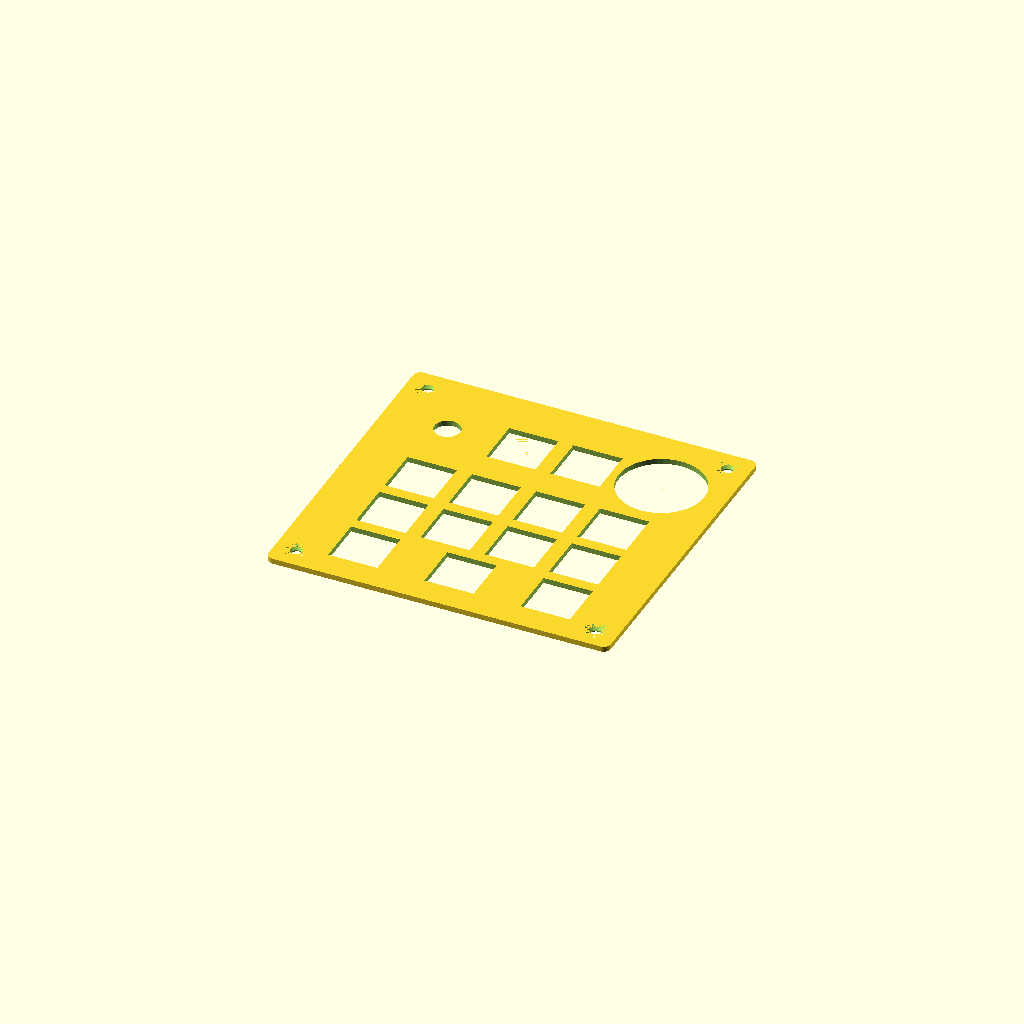
Cell 1: rendered with the file's own defaults.
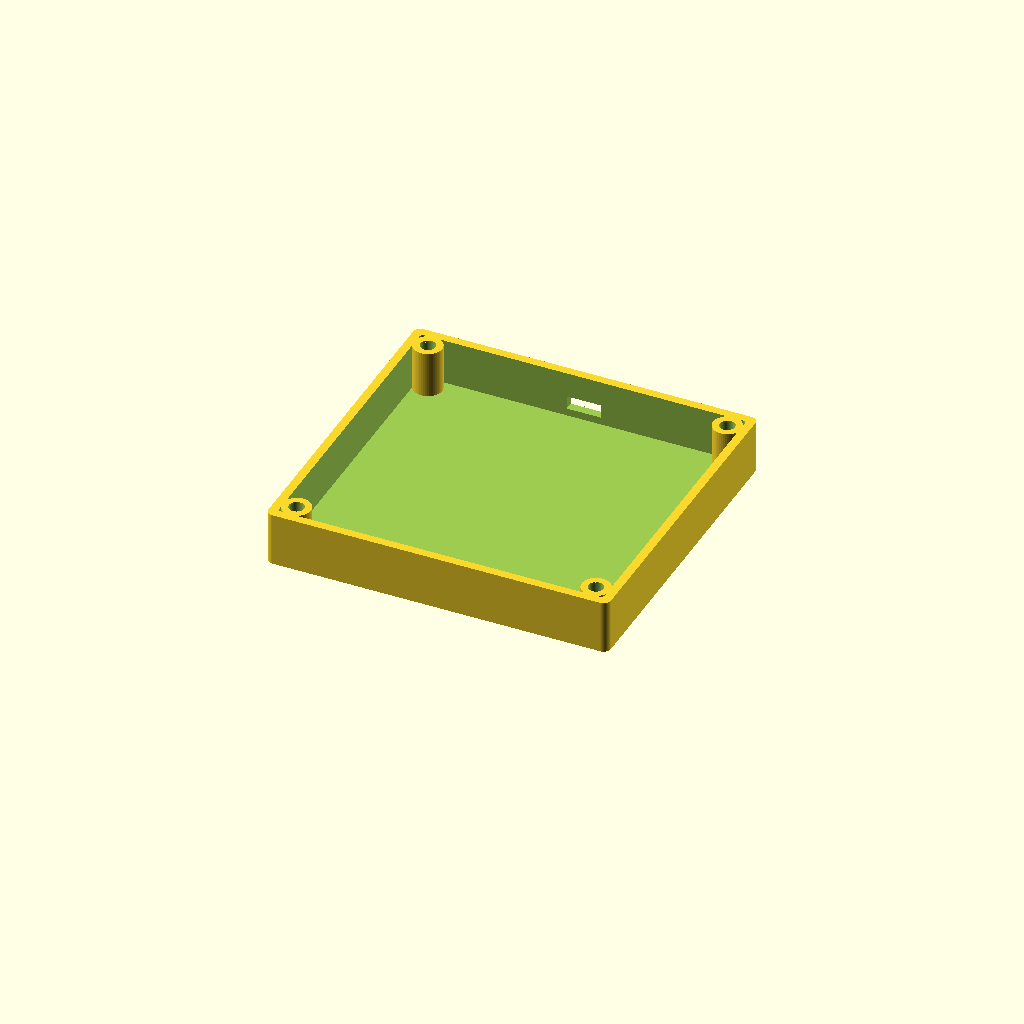
Cell 2: part = "shell" (everything else at default).
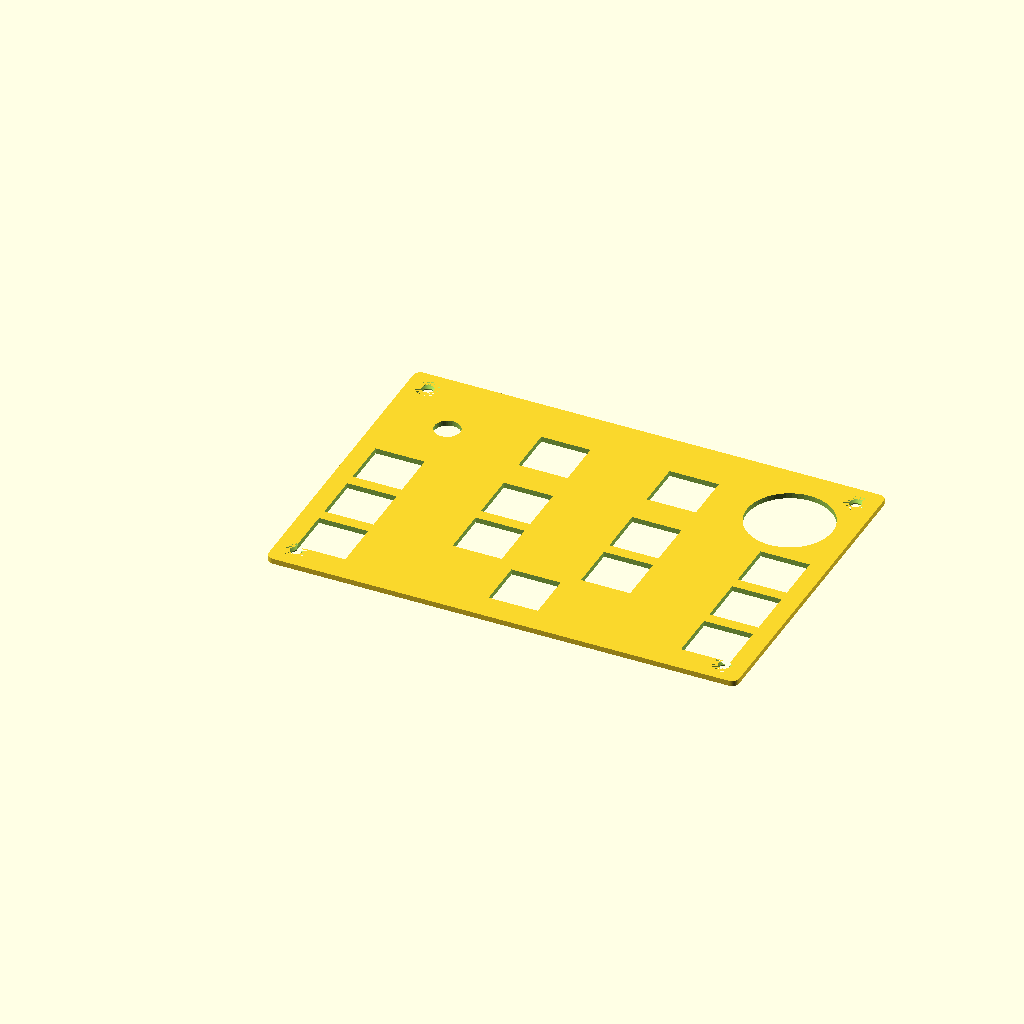
Cell 3: key_pitch_x = 36 (everything else at default).
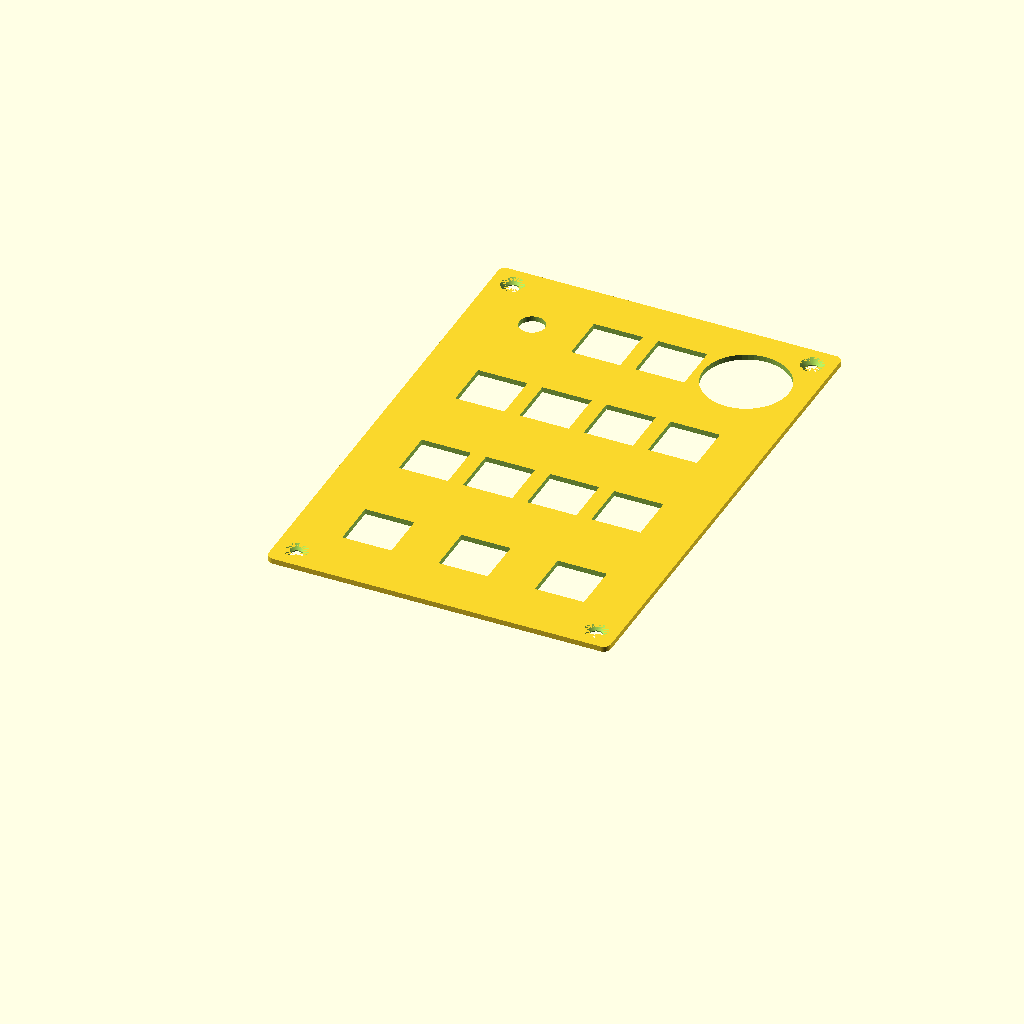
Cell 4: the same model with key_pitch_y = 34.
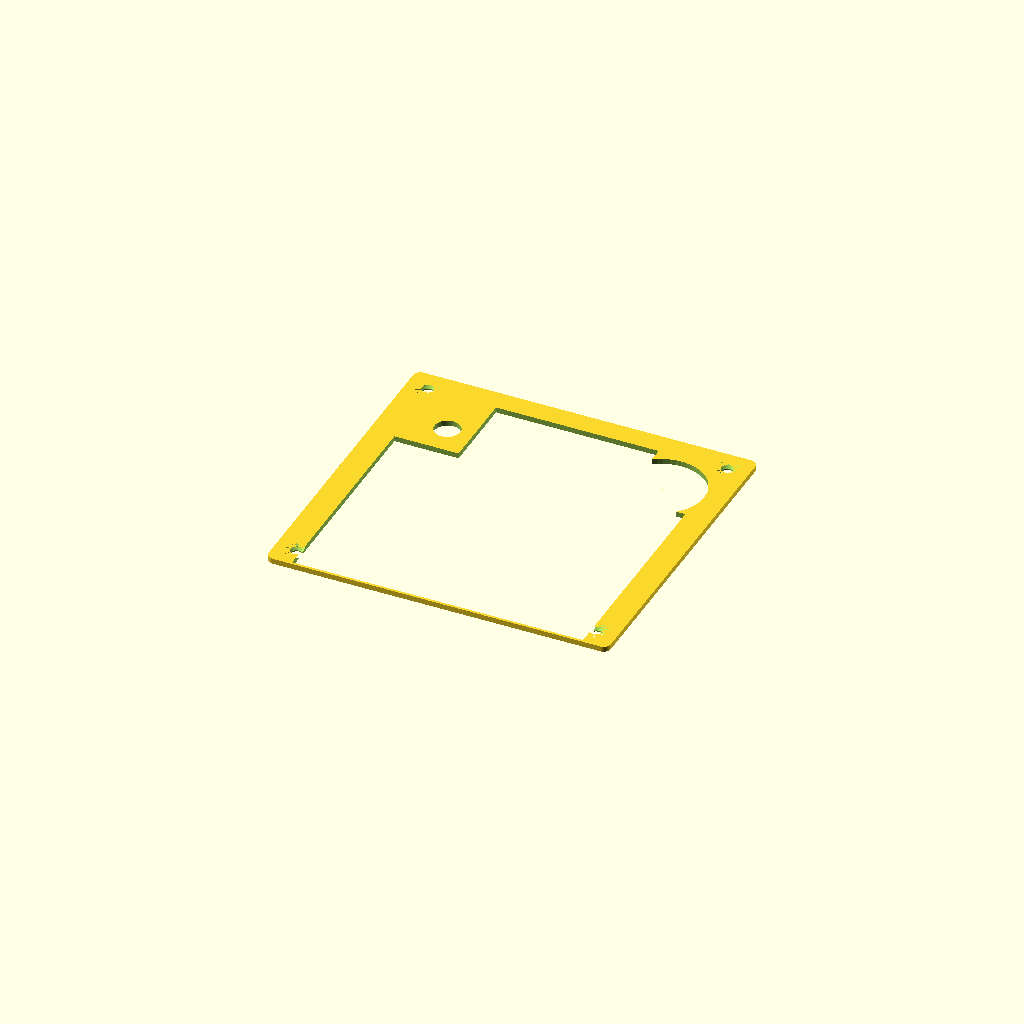
Cell 5: the same model with switch_cutout = 27.6.
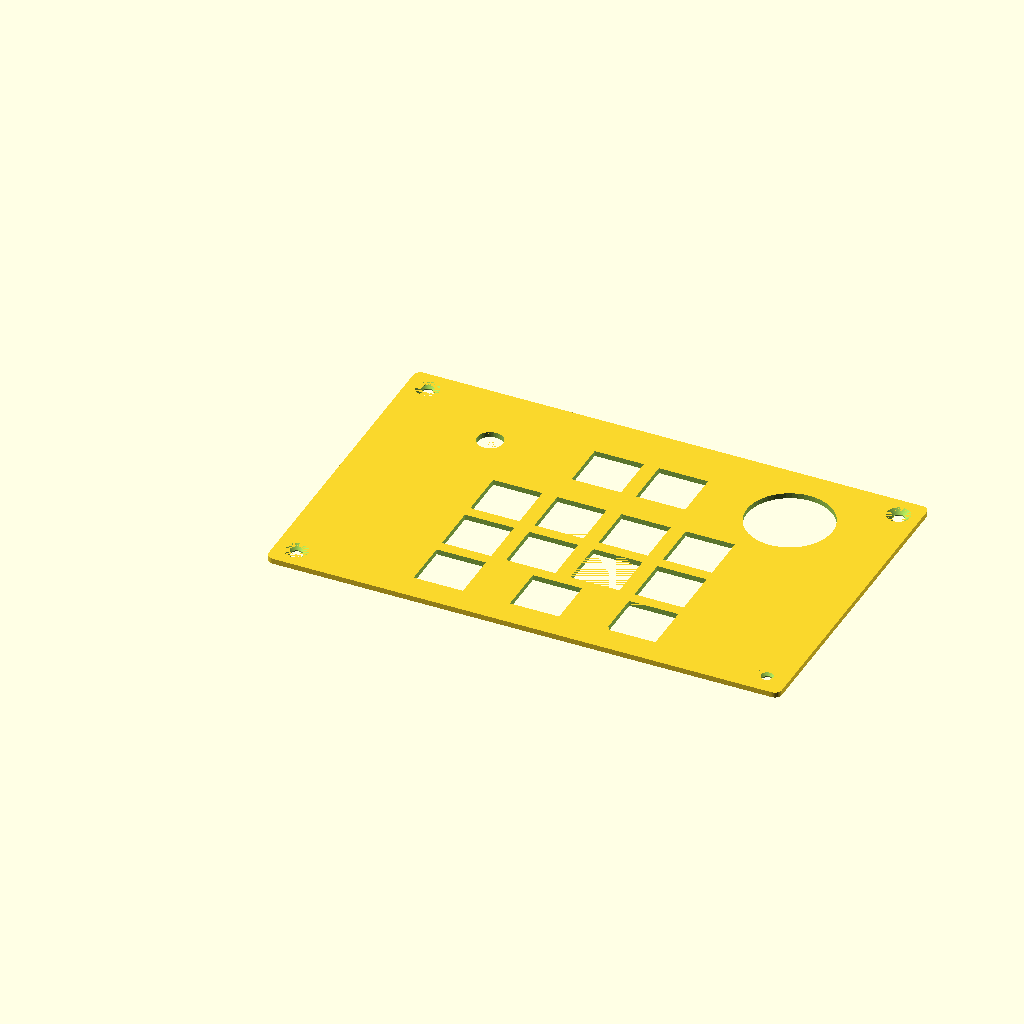
Cell 6: corner_cell = 48 (everything else at default).
One fixed orthographic camera (rotation 55°, 0°, 25°; colour scheme Cornfield) for every cell.
Source of the model, hardware/case/thirteen_case.scad:
// thirteen — parametric case
// Top plate with Kailh Choc v1 cutouts + bottom shell with USB-C opening.
//
// Layout: encoder knob top-left, joystick top-right, two keys between
// them, then rows of 4 / 4 / 3 keys (13 keys total). An optional
// translucent bottom rim acts as a diffuser for the 6 edge-glow LEDs.
//
// Render:  set `part` below (or via -D on the CLI), F6, export STL.
// See README.md in this directory for exact commands.

/* [What to render] */
// "display" is a non-printable assembled preview with keycaps, knob,
// stick and LED glow — for renders only (use preview mode, F5/no --render,
// so the colors show).
part = "plate"; // ["plate", "shell", "both", "display"]

/* [Layout] */
// Choc spacing (MX: 19.05 x 19.05)
key_pitch_x = 18.0;
key_pitch_y = 17.0;
// Choc plate cutout (MX: 14.0). 13.8 per Kailh spec.
switch_cutout = 13.8;
// width reserved for the knob / joystick corner cells in the top band
corner_cell = 24.0;
// height of the top band (knob + joystick + 2 keys)
top_band = 28.0;

/* [Encoder + joystick] */
// EC11 shaft hole
enc_hole_d = 7.2;
// joystick module opening (stick clearance)
joy_hole_d = 24.0;

/* [Plate] */
plate_thickness = 1.5;   // Choc switches clip into 1.3-1.6mm
margin = 6.0;            // plate border around the key block

/* [Shell] */
wall = 2.4;
shell_inner_height = 13.0;  // room for handwiring + MCU
floor_thickness = 2.0;
// USB-C opening (plug body clearance)
usb_w = 9.6;
usb_h = 3.8;
// vertical offset of USB opening center above the inner floor —
// tune to where your MCU sits. TODO(hw-test): verify with your standoff.
usb_z = 4.0;

/* [Screws] */
insert_d = 4.2;          // M3 heat-set insert hole
insert_boss_d = 8.0;
screw_clearance_d = 3.4;

/* [Hidden] */
$fn = 48;
eps = 0.01;

// ---- derived dimensions -----------------------------------------------------

// top band: corner cell + 2 keys + corner cell
plate_w = 2 * corner_cell + 2 * key_pitch_x + 2 * margin;
plate_h = top_band + 3 * key_pitch_y + 2 * margin;

top_cy   = plate_h - margin - top_band / 2;   // knob / joystick / K0-K1 center
rows_top = plate_h - margin - top_band;       // top edge of the 4/4/3 block

enc_cx = margin + corner_cell / 2;            // knob, top-left
joy_cx = plate_w - margin - corner_cell / 2;  // joystick, top-right

// rows below the top band: 4 keys, 4 keys, then 1u + 2u talk bar + 1u

// screw bosses, inset from the four corners
boss_inset = margin;
boss_pos = [
    [boss_inset, boss_inset],
    [plate_w - boss_inset, boss_inset],
    [boss_inset, plate_h - boss_inset],
    [plate_w - boss_inset, plate_h - boss_inset],
];

// ---- key positions -----------------------------------------------------------

// key index -> [x, y] center. K0-K1 sit in the top band between knob and
// joystick; K2-K12 fill the 4/4/3 rows below.
function key_pos(i) =
    i < 2 ? [margin + corner_cell + (i + 0.5) * key_pitch_x, top_cy]
  : i < 10 ? let(j = i - 2,
        r = j < 4 ? 0 : 1,
        c = r == 0 ? j : j - 4,
        x0 = (plate_w - 4 * key_pitch_x) / 2)
    [x0 + (c + 0.5) * key_pitch_x,
     rows_top - r * key_pitch_y - key_pitch_y / 2]
    // bottom row: 1u, 2u talk bar, 1u (cells 18 / 36 / 18)
  : let(x0 = (plate_w - 4 * key_pitch_x) / 2,
        cx = i == 10 ? 0.5 * key_pitch_x
           : i == 11 ? 2.0 * key_pitch_x
           : 3.5 * key_pitch_x)
    [x0 + cx, rows_top - 2 * key_pitch_y - key_pitch_y / 2];

module at_each_key() {
    for (i = [0 : 12]) translate(key_pos(i)) children();
}

// ---- plate --------------------------------------------------------------------

module plate() {
    difference() {
        // plate slab
        linear_extrude(plate_thickness)
            offset(r = 2) offset(r = -2)  // rounded corners
                square([plate_w, plate_h]);

        // switch cutouts
        at_each_key()
            translate([-switch_cutout / 2, -switch_cutout / 2, -eps])
                cube([switch_cutout, switch_cutout, plate_thickness + 2 * eps]);

        // encoder shaft
        translate([enc_cx, top_cy, -eps])
            cylinder(d = enc_hole_d, h = plate_thickness + 2 * eps);

        // joystick opening
        translate([joy_cx, top_cy, -eps])
            cylinder(d = joy_hole_d, h = plate_thickness + 2 * eps);

        // corner screw holes (countersunk from top)
        for (p = boss_pos)
            translate([p[0], p[1], -eps]) {
                cylinder(d = screw_clearance_d, h = plate_thickness + 2 * eps);
                translate([0, 0, plate_thickness - 1.2])
                    cylinder(d1 = screw_clearance_d, d2 = 6.4, h = 1.2 + eps);
            }
    }
}

// ---- bottom shell ---------------------------------------------------------------

module shell() {
    total_h = floor_thickness + shell_inner_height;
    difference() {
        // outer body
        linear_extrude(total_h)
            offset(r = 2) offset(r = -2)
                square([plate_w, plate_h]);

        // inner cavity
        translate([wall, wall, floor_thickness])
            linear_extrude(total_h)
                offset(r = 1) offset(r = -1)
                    square([plate_w - 2 * wall, plate_h - 2 * wall]);

        // USB-C opening, centered on the top edge (MCU mounts against it)
        translate([plate_w / 2 - usb_w / 2,
                   plate_h - wall - eps,
                   floor_thickness + usb_z - usb_h / 2])
            cube([usb_w, wall + 2 * eps, usb_h]);
    }

    // heat-set insert bosses
    for (p = boss_pos)
        translate([p[0], p[1], 0])
            difference() {
                cylinder(d = insert_boss_d, h = total_h);
                translate([0, 0, total_h - 6])
                    cylinder(d = insert_d, h = 6 + eps);
            }
}

// ---- display assembly (render-only, not printable) -----------------------------

/* [Display options] */
display_style = "black"; // ["black", "white"]
show_icons = true;
// edge-glow color shown in the preview (the daemon paints it with the
// highest-priority agent state); "" = off
edge_glow = "#FFB000";

// per-key LED glow colors for the preview: the daemon's default state
// palette. "" = LED off. K0-K5 are the six agent keys.
glow_colors = [
    "#8A2BE2", "#00A0FF",                       // K0-K1, top band
    "#FFB000", "#00C853", "#8A2BE2", "",        // K2-K5, agent row
    "", "", "", "",                             // K6-K9, command row
    "", "", ""                                  // K10-K12, bottom row
];

case_color = display_style == "white" ? [0.90, 0.90, 0.91] : [0.13, 0.13, 0.14];
cap_color  = display_style == "white" ? [0.96, 0.96, 0.97] : [0.17, 0.17, 0.18];
icon_color = display_style == "white" ? [0.30, 0.30, 0.34] : [0.80, 0.80, 0.84];

// keycap legends: session dots 1-6 on the agent keys (top band + second
// row), then approve / reject / run / pause, then prev / next / clear
// bottom row: prev / push-to-talk bar / clear
icon_ids = ["d1", "d2",
            "d3", "d4", "d5", "d6",
            "chk", "x", "play", "pause",
            "left", "mic", "ring"];

module rounded_sq(w, h, r) {
    offset(r = r) offset(r = -r) square([w, h], center = true);
}

// MBK-ish Choc keycap; u = width in key units (2 = the talk bar)
module keycap(u = 1) {
    w = 16.9 + (u - 1) * 18;
    hull() {
        linear_extrude(0.01) rounded_sq(w, 15.9, 2);
        translate([0, 0, 3.2])
            linear_extrude(0.01) rounded_sq(w - 2.4, 13.5, 3);
    }
}

// knurled aluminum encoder knob
module knob() {
    color([0.72, 0.73, 0.76]) {
        cylinder(d = 13, h = 9);
        for (i = [0 : 23])
            rotate([0, 0, i * 15])
                translate([6.5, 0, 0.8]) cube([0.5, 0.8, 7.5], center = true);
    }
}

// thumbstick: shaft + flat rubber cap
module stick() {
    color([0.10, 0.10, 0.11]) {
        cylinder(d = 9, h = 7);
        translate([0, 0, 7]) cylinder(d = 20, h = 3.5);
        translate([0, 0, 10.5])
            cylinder(d1 = 20, d2 = 16, h = 1.2);
    }
}

// ---- keycap icons (2D, built from primitives — no font dependency) ---------

module seg(a, b, w) {
    hull() {
        translate(a) circle(d = w);
        translate(b) circle(d = w);
    }
}

module dots(n) {
    p = n == 1 ? [[0, 0]]
      : n == 2 ? [[-1.8, 0], [1.8, 0]]
      : n == 3 ? [[-2.4, 0], [0, 0], [2.4, 0]]
      : n == 4 ? [[-1.8, -1.8], [1.8, -1.8], [-1.8, 1.8], [1.8, 1.8]]
      : n == 5 ? [[-2, -2], [2, -2], [0, 0], [-2, 2], [2, 2]]
      :          [[-1.8, -2.2], [1.8, -2.2], [-1.8, 0], [1.8, 0],
                  [-1.8, 2.2], [1.8, 2.2]];
    for (q = p) translate(q) circle(d = 1.7);
}

module icon(id) {
    if (id == "d1") dots(1);
    if (id == "d2") dots(2);
    if (id == "d3") dots(3);
    if (id == "d4") dots(4);
    if (id == "d5") dots(5);
    if (id == "d6") dots(6);
    if (id == "chk") {
        seg([-2.8, 0.2], [-0.9, -1.8], 1.5);
        seg([-0.9, -1.8], [2.9, 2.4], 1.5);
    }
    if (id == "x") {
        seg([-2.2, -2.2], [2.2, 2.2], 1.5);
        seg([-2.2, 2.2], [2.2, -2.2], 1.5);
    }
    if (id == "play") polygon([[-2, -2.8], [-2, 2.8], [3, 0]]);
    if (id == "pause") {
        translate([-1.5, 0]) square([1.7, 5.6], center = true);
        translate([1.5, 0]) square([1.7, 5.6], center = true);
    }
    if (id == "stop") square([4.8, 4.8], center = true);
    if (id == "left") polygon([[2, -2.8], [2, 2.8], [-3, 0]]);
    if (id == "right") polygon([[-2, -2.8], [-2, 2.8], [3, 0]]);
    if (id == "ring") difference() {
        circle(d = 6);
        circle(d = 3.2);
    }
    if (id == "mic") scale(0.85) {
        // body
        hull() {
            translate([0, 3.2]) circle(d = 3.2);
            translate([0, 0.8]) circle(d = 3.2);
        }
        // holder: bottom half-ring wrapping under the body
        difference() {
            circle(d = 6.6);
            circle(d = 4.8);
            translate([0, 3.05]) square([8, 5.1], center = true);
        }
        // stem + base
        seg([0, -3.3], [0, -4.4], 1.2);
        seg([-1.8, -4.7], [1.8, -4.7], 1.2);
    }
}

module display_assembly() {
    top_z = floor_thickness + shell_inner_height;  // plate rests here

    color(case_color) shell();
    color(case_color) translate([0, 0, top_z]) plate();

    // edge-glow diffuser rim, lit by the 6 underglow LEDs
    if (edge_glow != "")
        color(edge_glow, 0.55)
            translate([0, 0, -0.5])
                linear_extrude(2.6)
                    difference() {
                        offset(r = 3.2) offset(r = -1.2) square([plate_w, plate_h]);
                        offset(r = 2) offset(r = -2) square([plate_w, plate_h]);
                    }

    // keycaps + legends + LED glow (K11 is the 2u talk bar)
    for (i = [0 : 12]) {
        p = key_pos(i);
        u = i == 11 ? 2 : 1;
        translate([p[0], p[1], top_z + plate_thickness + 1.8])
            color(cap_color) keycap(u);
        if (show_icons)
            color(icon_color)
                translate([p[0], p[1], top_z + plate_thickness + 1.8 + 3.2])
                    linear_extrude(0.4) icon(icon_ids[i]);
        if (glow_colors[i] != "")
            color(glow_colors[i], 0.9)
                translate([p[0], p[1], top_z + plate_thickness])
                    linear_extrude(1.6)
                        rounded_sq(18.6 + (u - 1) * 18, 17.6, 2);
    }

    translate([enc_cx, top_cy, top_z + plate_thickness]) knob();
    translate([joy_cx, top_cy, top_z + plate_thickness - 2]) stick();

    // white USB-C cable stub out the top edge
    color([0.92, 0.92, 0.92])
        translate([plate_w / 2, plate_h - 1, floor_thickness + usb_z])
            rotate([-90, 0, 0]) cylinder(d = 3.6, h = 18);
}

// ---- output -----------------------------------------------------------------------

if (part == "plate") plate();
if (part == "shell") shell();
if (part == "both") {
    shell();
    translate([0, 0, floor_thickness + shell_inner_height + 8]) plate();
}
if (part == "display") display_assembly();
Customizer parameters (derived from the source; name, type, default, range or options):
part: string, default "plate", options "plate", "shell", "both", "display"
key_pitch_x: number, default 18
key_pitch_y: number, default 17
switch_cutout: number, default 13.8
corner_cell: number, default 24
top_band: number, default 28
enc_hole_d: number, default 7.2
joy_hole_d: number, default 24
plate_thickness: number, default 1.5
margin: number, default 6
wall: number, default 2.4
shell_inner_height: number, default 13
floor_thickness: number, default 2
usb_w: number, default 9.6
usb_h: number, default 3.8
usb_z: number, default 4
insert_d: number, default 4.2
insert_boss_d: number, default 8
screw_clearance_d: number, default 3.4
